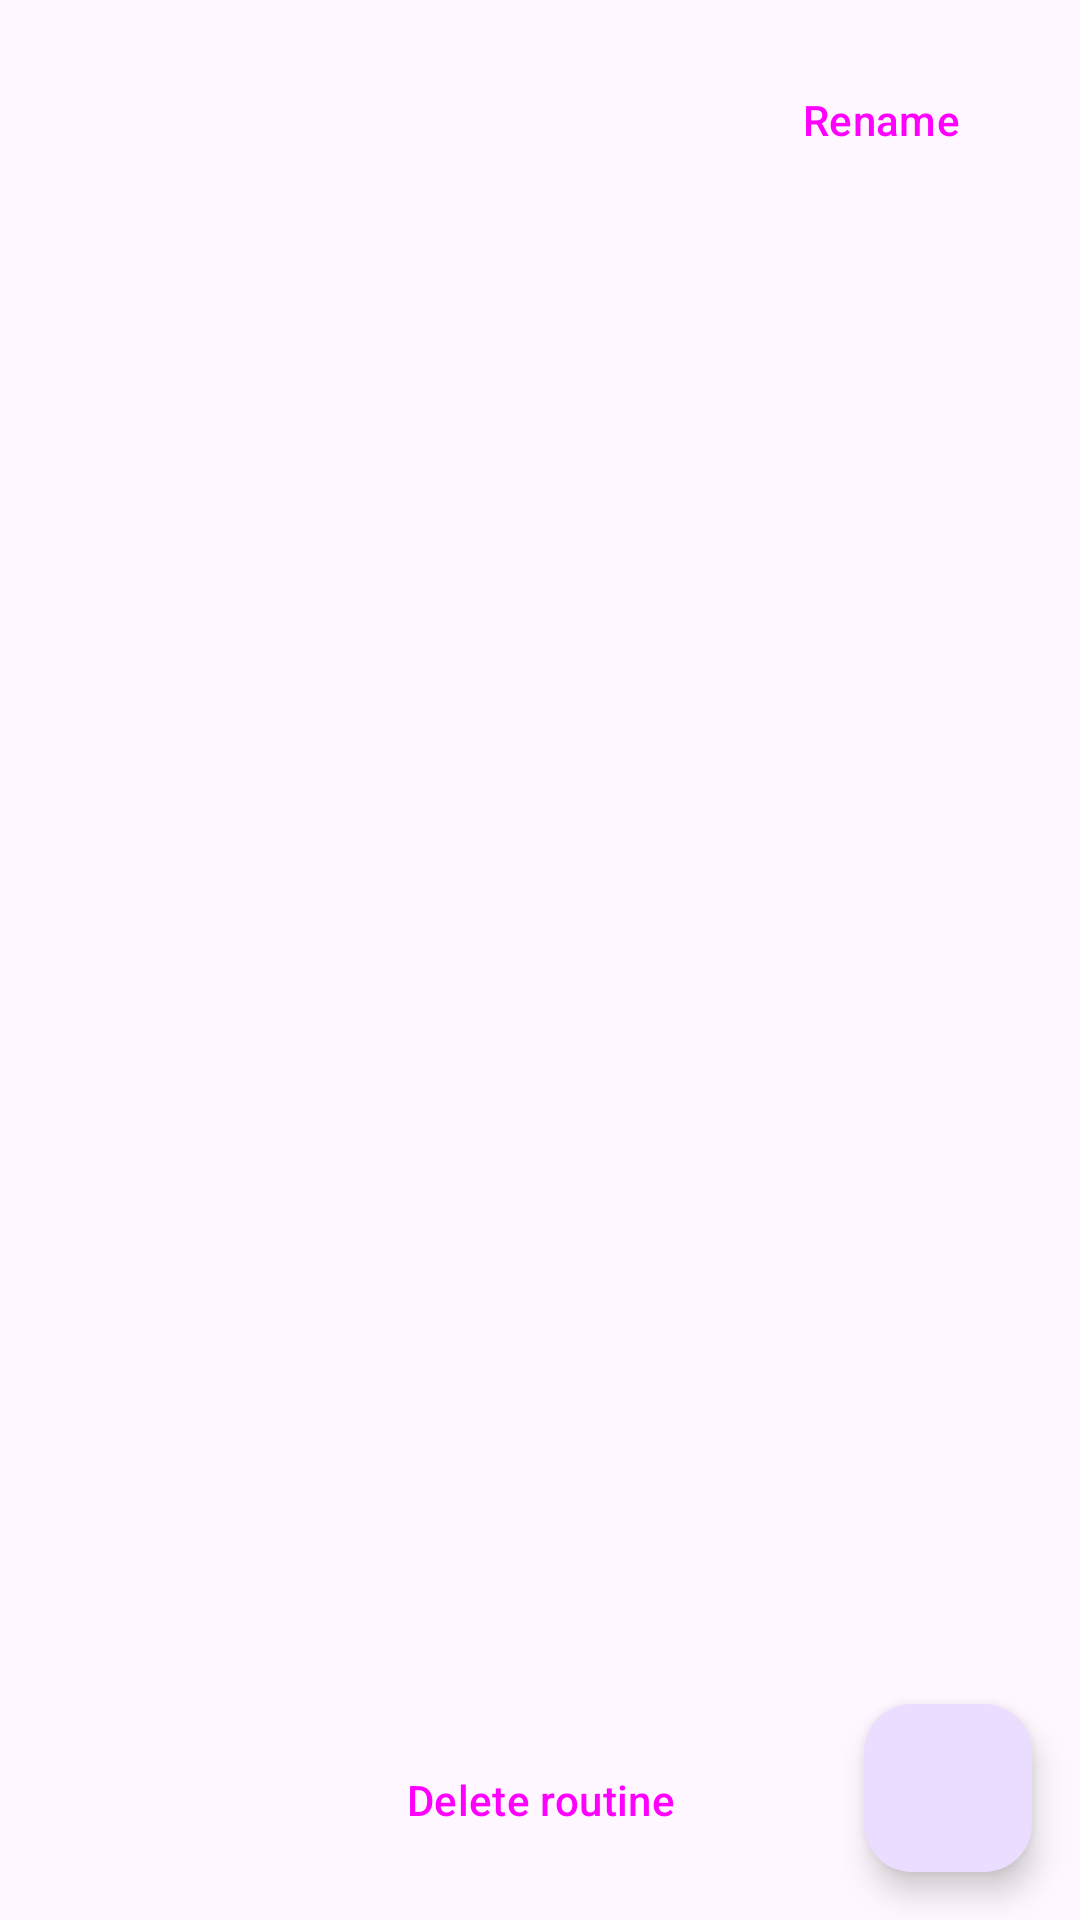

Here is an Android app screen rendered from its layout file. Give the layout XML and the strings, colors and styles it references.
<!-- AndroidManifest.xml: application theme Theme.PersonalMorningAlarm -->
<!-- res/layout/fragment_routine_edit.xml -->
<?xml version="1.0" encoding="utf-8"?>
<FrameLayout xmlns:android="http://schemas.android.com/apk/res/android"
    xmlns:app="http://schemas.android.com/apk/res-auto"
    xmlns:tools="http://schemas.android.com/tools"
    android:layout_width="match_parent"
    android:layout_height="match_parent">

    <LinearLayout
        android:layout_width="match_parent"
        android:layout_height="match_parent"
        android:orientation="vertical"
        android:padding="16dp">

        <LinearLayout
            android:layout_width="match_parent"
            android:layout_height="wrap_content"
            android:gravity="center_vertical"
            android:orientation="horizontal">

            <TextView
                android:id="@+id/tv_routine_name"
                android:layout_width="0dp"
                android:layout_height="wrap_content"
                android:layout_weight="1"
                android:textAppearance="?attr/textAppearanceHeadlineSmall"
                tools:text="Pre-Run Warmup" />

            <Button
                android:id="@+id/btn_rename"
                style="?attr/materialButtonOutlinedStyle"
                android:layout_width="wrap_content"
                android:layout_height="wrap_content"
                android:text="@string/routine_rename" />
        </LinearLayout>

        <TextView
            android:id="@+id/tv_routine_empty"
            android:layout_width="match_parent"
            android:layout_height="wrap_content"
            android:layout_marginTop="16dp"
            android:text="@string/routine_empty"
            android:textAppearance="?attr/textAppearanceBodyMedium"
            android:visibility="gone"
            tools:visibility="gone" />

        <androidx.recyclerview.widget.RecyclerView
            android:id="@+id/rv_exercises"
            android:layout_width="match_parent"
            android:layout_height="0dp"
            android:layout_marginTop="8dp"
            android:layout_weight="1"
            android:clipToPadding="false"
            android:paddingBottom="88dp"
            tools:listitem="@layout/item_stretch_exercise" />

        <Button
            android:id="@+id/btn_delete_routine"
            style="?attr/materialButtonOutlinedStyle"
            android:layout_width="match_parent"
            android:layout_height="wrap_content"
            android:text="@string/routine_delete" />

    </LinearLayout>

    <com.google.android.material.floatingactionbutton.FloatingActionButton
        android:id="@+id/fab_add_stretch"
        android:layout_width="wrap_content"
        android:layout_height="wrap_content"
        android:layout_gravity="bottom|end"
        android:layout_margin="16dp"
        android:layout_marginBottom="72dp"
        android:contentDescription="@string/stretch_add_title"
        android:src="@drawable/ic_add" />

</FrameLayout>
<!-- res/layout/item_stretch_exercise.xml (included above) -->
<?xml version="1.0" encoding="utf-8"?>
<androidx.constraintlayout.widget.ConstraintLayout
    xmlns:android="http://schemas.android.com/apk/res/android"
    xmlns:app="http://schemas.android.com/apk/res-auto"
    xmlns:tools="http://schemas.android.com/tools"
    android:layout_width="match_parent"
    android:layout_height="wrap_content"
    android:background="?attr/selectableItemBackground"
    android:clickable="true"
    android:focusable="true"
    android:paddingHorizontal="4dp"
    android:paddingVertical="10dp">

    <TextView
        android:id="@+id/tv_ex_name"
        android:layout_width="0dp"
        android:layout_height="wrap_content"
        android:textAppearance="?attr/textAppearanceTitleMedium"
        app:layout_constraintEnd_toStartOf="@id/tv_ex_duration"
        app:layout_constraintStart_toStartOf="parent"
        app:layout_constraintTop_toTopOf="parent"
        tools:text="Leg swings" />

    <TextView
        android:id="@+id/tv_ex_duration"
        android:layout_width="wrap_content"
        android:layout_height="wrap_content"
        android:textAppearance="?attr/textAppearanceTitleSmall"
        android:textColor="?attr/colorPrimary"
        app:layout_constraintBaseline_toBaselineOf="@id/tv_ex_name"
        app:layout_constraintEnd_toEndOf="parent"
        tools:text="30s" />

    <TextView
        android:id="@+id/tv_ex_instructions"
        android:layout_width="0dp"
        android:layout_height="wrap_content"
        android:layout_marginTop="2dp"
        android:textAppearance="?attr/textAppearanceBodySmall"
        app:layout_constraintEnd_toEndOf="parent"
        app:layout_constraintStart_toStartOf="parent"
        app:layout_constraintTop_toBottomOf="@id/tv_ex_name"
        tools:text="Hold a wall for balance and swing each leg." />

    <LinearLayout
        android:layout_width="wrap_content"
        android:layout_height="wrap_content"
        android:layout_marginTop="4dp"
        android:orientation="horizontal"
        app:layout_constraintEnd_toEndOf="parent"
        app:layout_constraintTop_toBottomOf="@id/tv_ex_instructions">

        <ImageButton
            android:id="@+id/btn_move_up"
            android:layout_width="44dp"
            android:layout_height="44dp"
            android:background="?attr/selectableItemBackgroundBorderless"
            android:contentDescription="@string/stretch_move_up"
            android:src="@drawable/ic_arrow_up" />

        <ImageButton
            android:id="@+id/btn_move_down"
            android:layout_width="44dp"
            android:layout_height="44dp"
            android:layout_marginStart="4dp"
            android:background="?attr/selectableItemBackgroundBorderless"
            android:contentDescription="@string/stretch_move_down"
            android:src="@drawable/ic_arrow_down" />

        <ImageButton
            android:id="@+id/btn_delete_ex"
            android:layout_width="44dp"
            android:layout_height="44dp"
            android:layout_marginStart="4dp"
            android:background="?attr/selectableItemBackgroundBorderless"
            android:contentDescription="@string/delete"
            android:src="@drawable/ic_delete" />
    </LinearLayout>

</androidx.constraintlayout.widget.ConstraintLayout>
<!-- resources referenced by this layout -->
<resources>
  <string name="delete">Delete</string>
  <string name="routine_delete">Delete routine</string>
  <string name="routine_empty">No stretches yet. Tap + to add one.</string>
  <string name="routine_rename">Rename</string>
  <string name="stretch_add_title">Add stretch</string>
  <string name="stretch_move_down">Move down</string>
  <string name="stretch_move_up">Move up</string>
  <style name="Theme.PersonalMorningAlarm" parent="Theme.Material3.DayNight.NoActionBar" />
</resources>
